Run: headless pygame with SDL's dummy video driver; simulated clock (each Clock.tick advances the game by its frame time, no real sleeping); random seed 0; keys injected as events and as key.get_pressed() state; mouse plan: one left click at the window centre at the start of phase 2, then a move to the lower-right quarter at the start of phase 3.
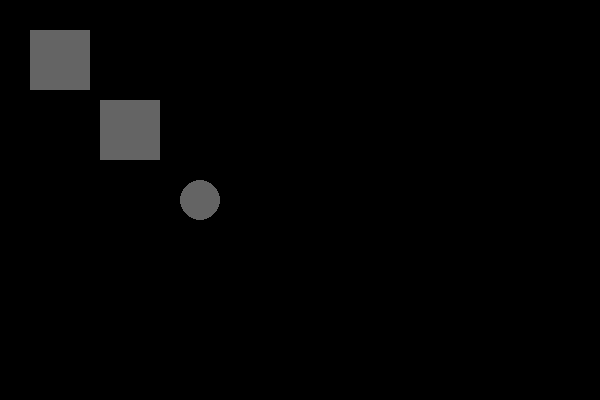
Frame 1 of 4 · flips 1–60 · no input
Frame 2 of 4 · flips 61–180 · clicked the window centre · tapped SPACE, RETURN · held RIGHT (→), D · screen unchanged from frame 1, image omitted
Frame 3 of 4 · flips 181–300 · moved the mouse to the lower-right quarter · held DOWN (↓), S · screen unchanged from frame 2, image omitted
Frame 4 of 4 · flips 301–420 · held LEFT (←), A, UP (↑), W · screen unchanged from frame 3, image omitted

The pygame program that drew these frames:

import pygame, sys
from pygame.locals import *

pygame.init()

# settaggi base finestra
WINDOW_SIZE = (600, 400)
screen = pygame.display.set_mode(WINDOW_SIZE)
pygame.display.set_caption('Disegni e click')

# clock per temporizzare il programma
clock = pygame.time.Clock()
fps = 60

# disegno qualcosa
# in generale per tutte le figure geometriche https://www.pygame.org/docs/ref/draw.html
# per i rettangoli https://www.geeksforgeeks.org/how-to-draw-rectangle-in-pygame/
class Miorettangolo:
    def __init__(self, pos = (30,30), size = (60,60)) -> None:
        self.colore1 = (100,100,100)
        self.colore2 = (255,255,255)
        self.colore = self.colore1
        self.rect = pygame.Rect(pos[0],pos[1],size[0], size[1])

    def draw(self):
        pygame.draw.rect(screen, self.colore, self.rect)

    def toggle_color(self):
        if self.colore == self.colore1:
            self.colore = self.colore2
        else:
            self.colore = self.colore1
        self.draw()
    
    def set_color_1(self):
        self.colore = self.colore1
    def set_color_2(self):
        self.colore = self.colore2

r1 = Miorettangolo()
r1.draw()

r2 = Miorettangolo((100,100))
r2.draw()


class Cerchio:
    def __init__(self, pos = (200,200), raggio = 20) -> None:
        self.colore1 = (100,100,100)
        self.colore2 = (255,255,255)
        self.colore = self.colore1
        # self.rect = pygame.Rect(pos[0],pos[1],size[0], size[1])
        self.center = pos
        self.raggio = raggio

    def draw(self):
        self.rect = pygame.draw.circle(screen, self.colore, self.center, self.raggio)

    def toggle_color(self):
        if self.colore == self.colore1:
            self.colore = self.colore2
        else:
            self.colore = self.colore1
        self.draw()
    
    def set_color_1(self):
        self.colore = self.colore1
    def set_color_2(self):
        self.colore = self.colore2
    
    def interno(self, pos):
        if ((pos[0]-self.center[0])**2 + (pos[1]-self.center[1])**2)**0.5 <= self.raggio:
            return True
        else:
            return False 

cerchio = Cerchio()
cerchio.draw()

pygame.display.flip()

# ciclo fondamentale
while True:
    
    # inputs
    for event in pygame.event.get():
        if event.type == QUIT:
            pygame.quit()
            sys.exit()
        
        if event.type == pygame.MOUSEBUTTONDOWN and event.button == 1: # 1 tasto sinistro, 2 tasto centrale, 3 tasto destro...
            pos = pygame.mouse.get_pos()
            if r1.rect.collidepoint(pos):
                r1.toggle_color()
            if cerchio.interno(pos):
                cerchio.toggle_color()
            


    # voglio cambiare colore se passo sopra il rettangolo se no lo lascio normale
    pos = pygame.mouse.get_pos()
    if r2.rect.collidepoint(pos):
        r2.set_color_2()
    else:
        r2.set_color_1()
    r2.draw()
    # forse così non è efficientissimo perchè lo disegno ad ogni ciclo, potrei tener traccia dello stato e 
    # verificare se il cursore entra o esce dal rettangolo

    
    # qui aggiorno lo schermo con i disegni messi da fare
    pygame.display.flip()

    # aspetto il prossmo frame
    clock.tick(fps)


# un esercizio interessante è scrivere una funzione toggle_color_rectangle 
# che scambia il colore di un rettangolo passato come parametro

# altra modifica è scambiare il colore solo quando il cursore passa sopra 
# il rettangolo e poi farlo tornare normale quando il cursore non è più sopra
